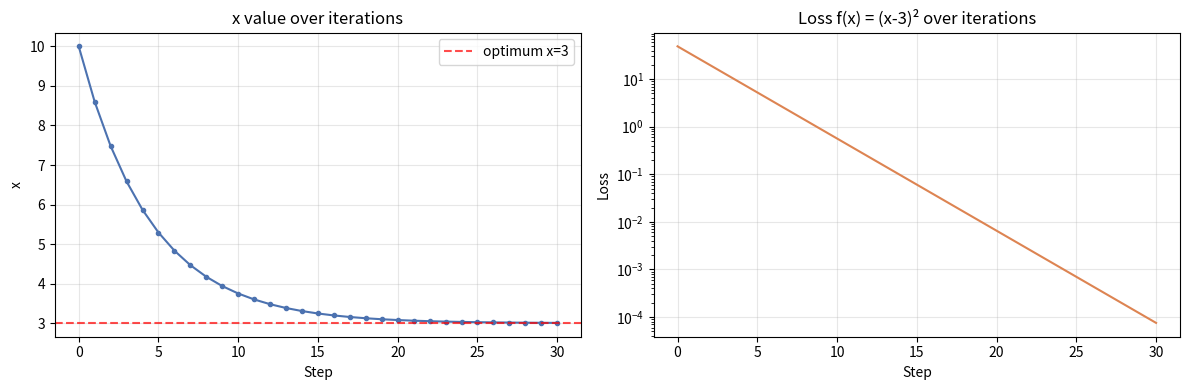
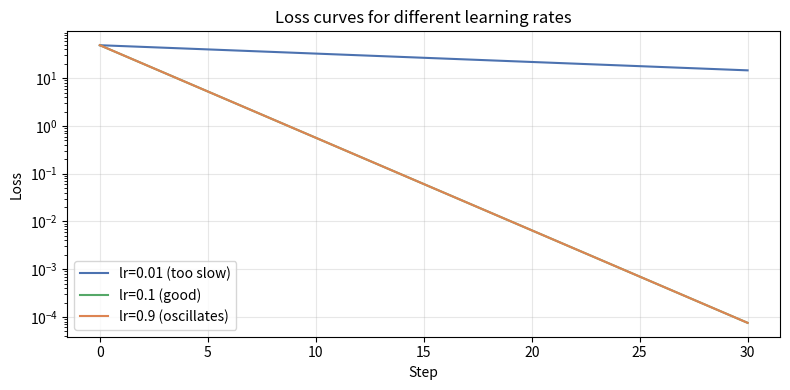

Write the Python code that produced these figures, in order.
import numpy as np
import matplotlib.pyplot as plt
import pandas as pd

def f(x):      return (x - 3)**2
def grad_f(x): return 2 * (x - 3)

x  = 10.0
lr = 0.1
xs, losses = [x], [f(x)]

for step in range(30):
    x = x - lr * grad_f(x)
    xs.append(x)
    losses.append(f(x))

print(f'Final x:    {x:.8f}  (should be ~3.0)')
print(f'Final loss: {f(x):.10f}  (should be ~0.0)')

fig, (ax1, ax2) = plt.subplots(1, 2, figsize=(12, 4))

ax1.plot(xs, marker='o', markersize=3, color='#4C72B0')
ax1.axhline(y=3.0, color='red', linestyle='--', alpha=0.7, label='optimum x=3')
ax1.set_title('x value over iterations')
ax1.set_xlabel('Step')
ax1.set_ylabel('x')
ax1.legend()
ax1.grid(True, alpha=0.3)

ax2.plot(losses, color='#DD8452')
ax2.set_title('Loss f(x) = (x-3)² over iterations')
ax2.set_xlabel('Step')
ax2.set_ylabel('Loss')
ax2.set_yscale('log')
ax2.grid(True, alpha=0.3)

plt.tight_layout()
plt.show()

fig, ax = plt.subplots(figsize=(8, 4))

for lr, color, label in [
    (0.01,  '#4C72B0', 'lr=0.01 (too slow)'),
    (0.1,   '#55A868', 'lr=0.1 (good)'),
    (0.9,   '#DD8452', 'lr=0.9 (oscillates)'),
]:
    x = 10.0
    losses_lr = [f(x)]
    for _ in range(30):
        x = x - lr * grad_f(x)
        losses_lr.append(f(x))
    ax.plot(losses_lr, color=color, label=label)

ax.set_title('Loss curves for different learning rates')
ax.set_xlabel('Step')
ax.set_ylabel('Loss')
ax.set_yscale('log')
ax.legend()
ax.grid(True, alpha=0.3)
plt.tight_layout()
plt.show()

x  = 10.0
lr = 2.0  # danger zone!

for step in range(8):
    loss = f(x)
    print(f'step {step}: x={x:.2f}, loss={loss:.2f}')
    x = x - lr * grad_f(x)
